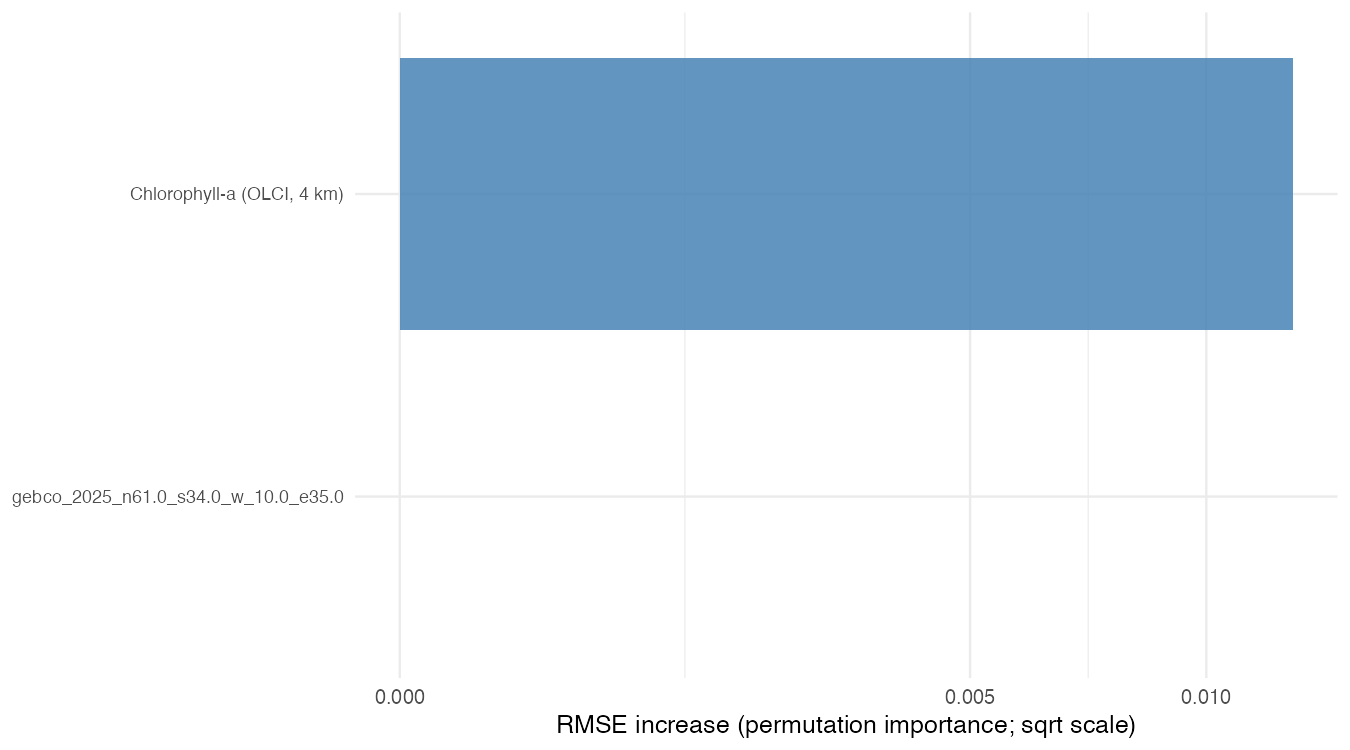

Source data for this figure (header and first rows):
variable, rmse_increase, mae_increase, rmse_pct_increase
s3a_olci_errnt.20160425_20241231.l3m.cu.…, 0.01226, 0.007296, 52.78
gebco_2025_n61.0_s34.0_w_10.0_e35.0, -2.05417229059979e-10, -6.26919467727749e-11, -8.84127612183468e-07
